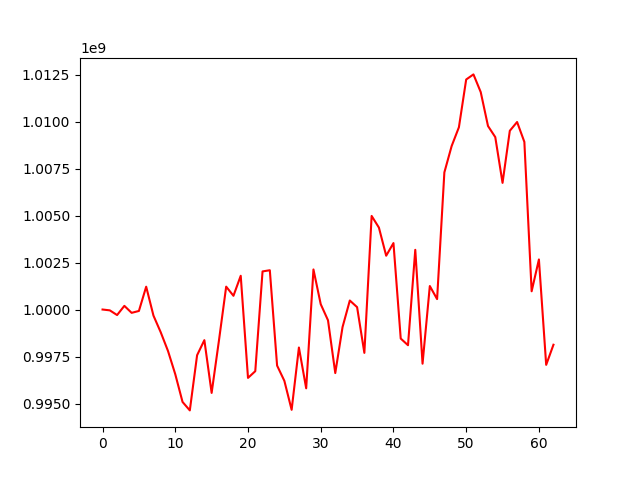

Values plotted in this chart, from the file beside it:
, 0
0, 1000000000
1, 999955236
2, 999706065
3, 1000194510
4, 999823260
5, 999923545
6, 1001214014
7, 999677180
8, 998789051
9, 997793877
10, 996557322
11, 995082811
12, 994633736
13, 997568827
14, 998370361
15, 995564161
16, 998335940
17, 1001216906
18, 1000730004
19, 1001795746
20, 996362695
21, 996719639
22, 1002026760
23, 1002089632
24, 997018226
25, 996205884
26, 994664117
27, 997978253
28, 995809075
29, 1002130857
30, 1000283636
31, 999427407
32, 996619880
33, 999066427
34, 1000478912
35, 1000126193
36, 997693388
37, 1004978505
38, 1004357965
39, 1002862019
40, 1003534498
41, 998455872
42, 998100447
43, 1003175989
44, 997117813
45, 1001249701
46, 1000554570
47, 1007293911
48, 1008693528
49, 1009695560
50, 1012235379
51, 1012507143
52, 1011565786
53, 1009761243
54, 1009170841
55, 1006737472
56, 1009508435
57, 1009974391
58, 1008915493
59, 1000971020
... 3 more rows
